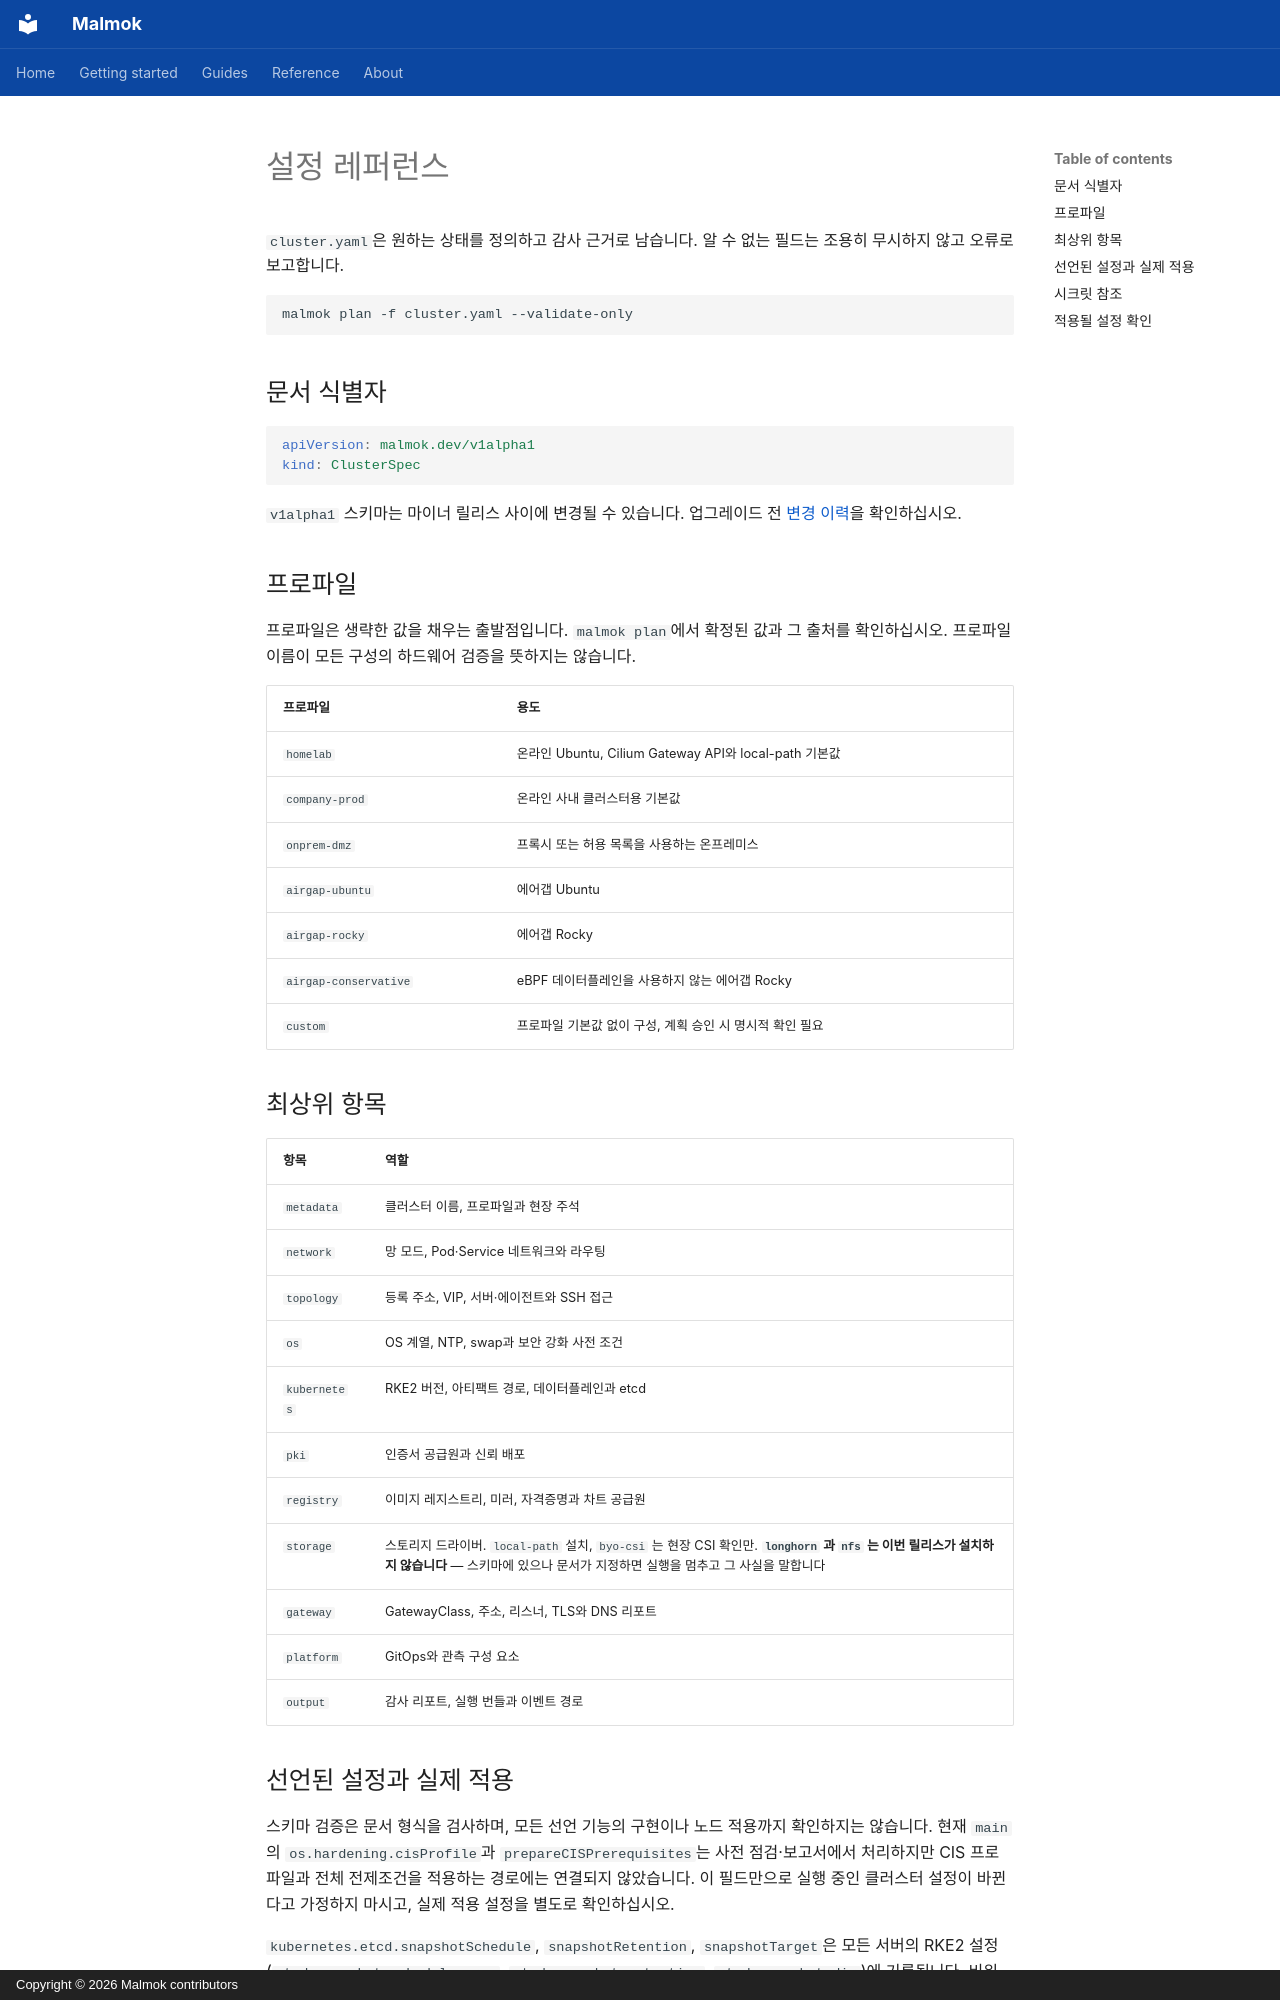

repository: ryxenix/malmok · page: reference/configuration.ko/index.html · generator: mkdocs · copyright: Copyright © 2026 Malmok contributors

# 설정 레퍼런스

`cluster.yaml`은 원하는 상태를 정의하고 감사 근거로 남습니다.
알 수 없는 필드는 조용히 무시하지 않고 오류로 보고합니다.

```bash
malmok plan -f cluster.yaml --validate-only
```

## 문서 식별자

```yaml
apiVersion: malmok.dev/v1alpha1
kind: ClusterSpec
```

`v1alpha1` 스키마는 마이너 릴리스 사이에 변경될 수 있습니다.
업그레이드 전 [변경 이력](https://github.com/ryxenix/malmok/blob/main/CHANGELOG.md)을 확인하십시오.

## 프로파일

프로파일은 생략한 값을 채우는 출발점입니다. `malmok plan`에서 확정된 값과
그 출처를 확인하십시오. 프로파일 이름이 모든 구성의 하드웨어 검증을 뜻하지는 않습니다.

| 프로파일 | 용도 |
|---|---|
| `homelab` | 온라인 Ubuntu, Cilium Gateway API와 local-path 기본값 |
| `company-prod` | 온라인 사내 클러스터용 기본값 |
| `onprem-dmz` | 프록시 또는 허용 목록을 사용하는 온프레미스 |
| `airgap-ubuntu` | 에어갭 Ubuntu |
| `airgap-rocky` | 에어갭 Rocky |
| `airgap-conservative` | eBPF 데이터플레인을 사용하지 않는 에어갭 Rocky |
| `custom` | 프로파일 기본값 없이 구성, 계획 승인 시 명시적 확인 필요 |

## 최상위 항목

| 항목 | 역할 |
|---|---|
| `metadata` | 클러스터 이름, 프로파일과 현장 주석 |
| `network` | 망 모드, Pod·Service 네트워크와 라우팅 |
| `topology` | 등록 주소, VIP, 서버·에이전트와 SSH 접근 |
| `os` | OS 계열, NTP, swap과 보안 강화 사전 조건 |
| `kubernetes` | RKE2 버전, 아티팩트 경로, 데이터플레인과 etcd |
| `pki` | 인증서 공급원과 신뢰 배포 |
| `registry` | 이미지 레지스트리, 미러, 자격증명과 차트 공급원 |
| `storage` | 스토리지 드라이버. `local-path` 설치, `byo-csi` 는 현장 CSI 확인만. **`longhorn` 과 `nfs` 는 이번 릴리스가 설치하지 않습니다** — 스키마에 있으나 문서가 지정하면 실행을 멈추고 그 사실을 말합니다 |
| `gateway` | GatewayClass, 주소, 리스너, TLS와 DNS 리포트 |
| `platform` | GitOps와 관측 구성 요소 |
| `output` | 감사 리포트, 실행 번들과 이벤트 경로 |
